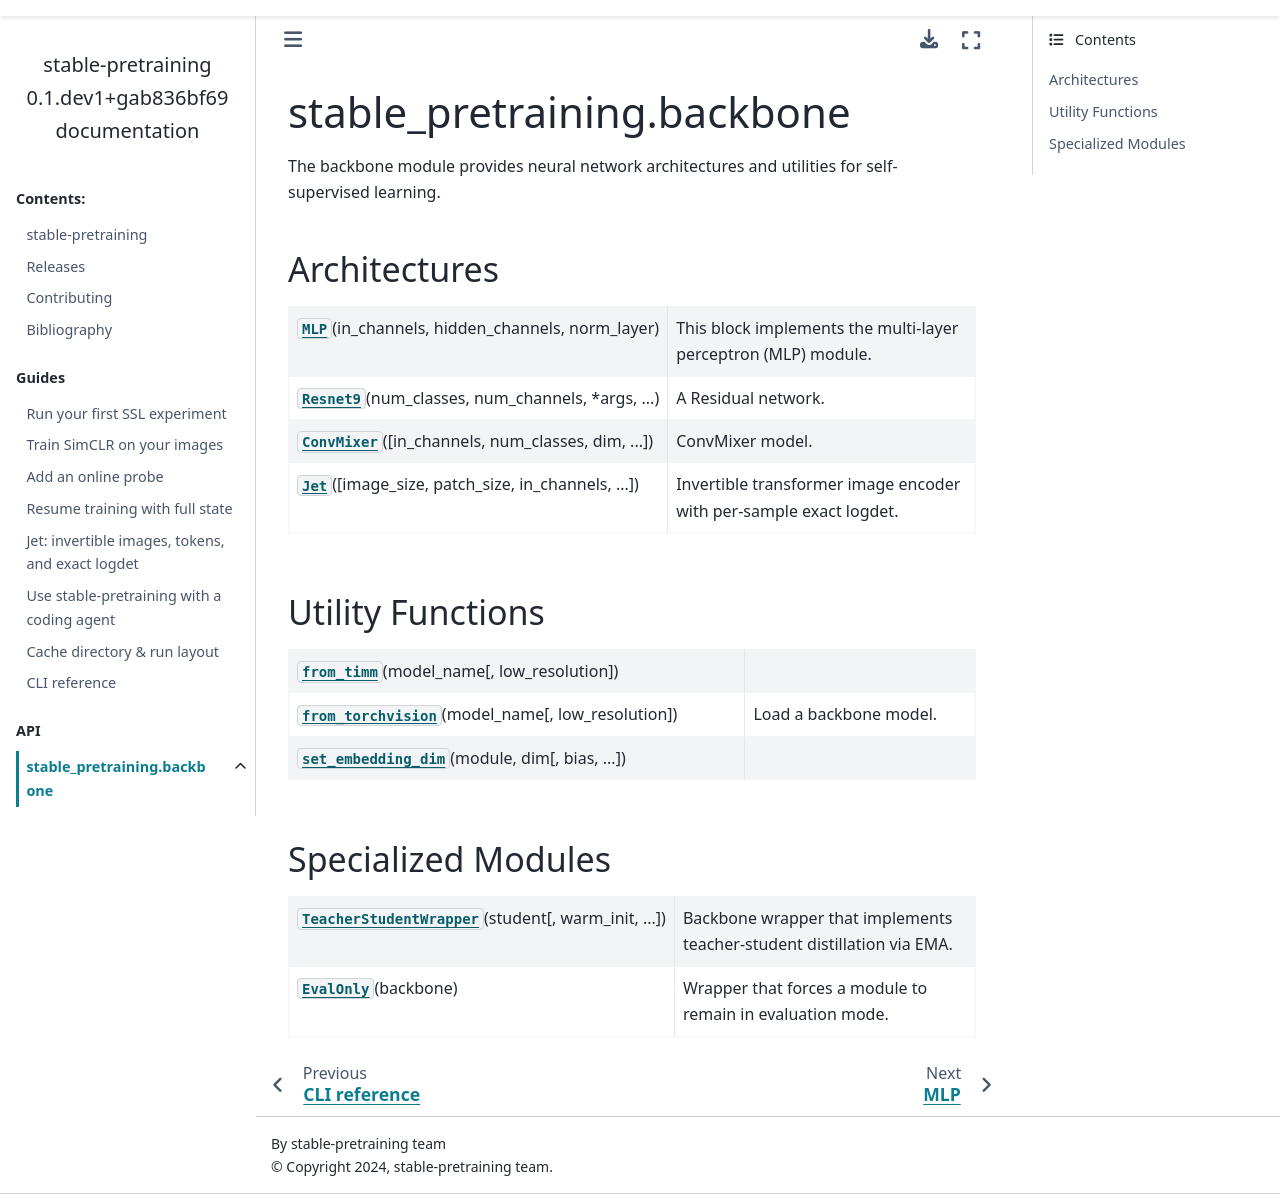

repository: sami-bg/stable-SSL · page: api/backbone/index.html · generator: sphinx

stable_pretraining.backbone
===========================
.. module:: stable_pretraining.backbone
.. currentmodule:: stable_pretraining.backbone

The backbone module provides neural network architectures and utilities for self-supervised learning.

Architectures
-------------

.. autosummary::
   :toctree: gen_modules/
   :template: myclass_template.rst

   MLP
   Resnet9
   ConvMixer

Utility Functions
-----------------

.. autosummary::
   :toctree: gen_modules/
   :template: myfunc_template.rst

   from_timm
   from_torchvision
   set_embedding_dim

Specialized Modules
-------------------

.. autosummary::
   :toctree: gen_modules/
   :template: myclass_template.rst

   TeacherStudentWrapper
   EvalOnly
